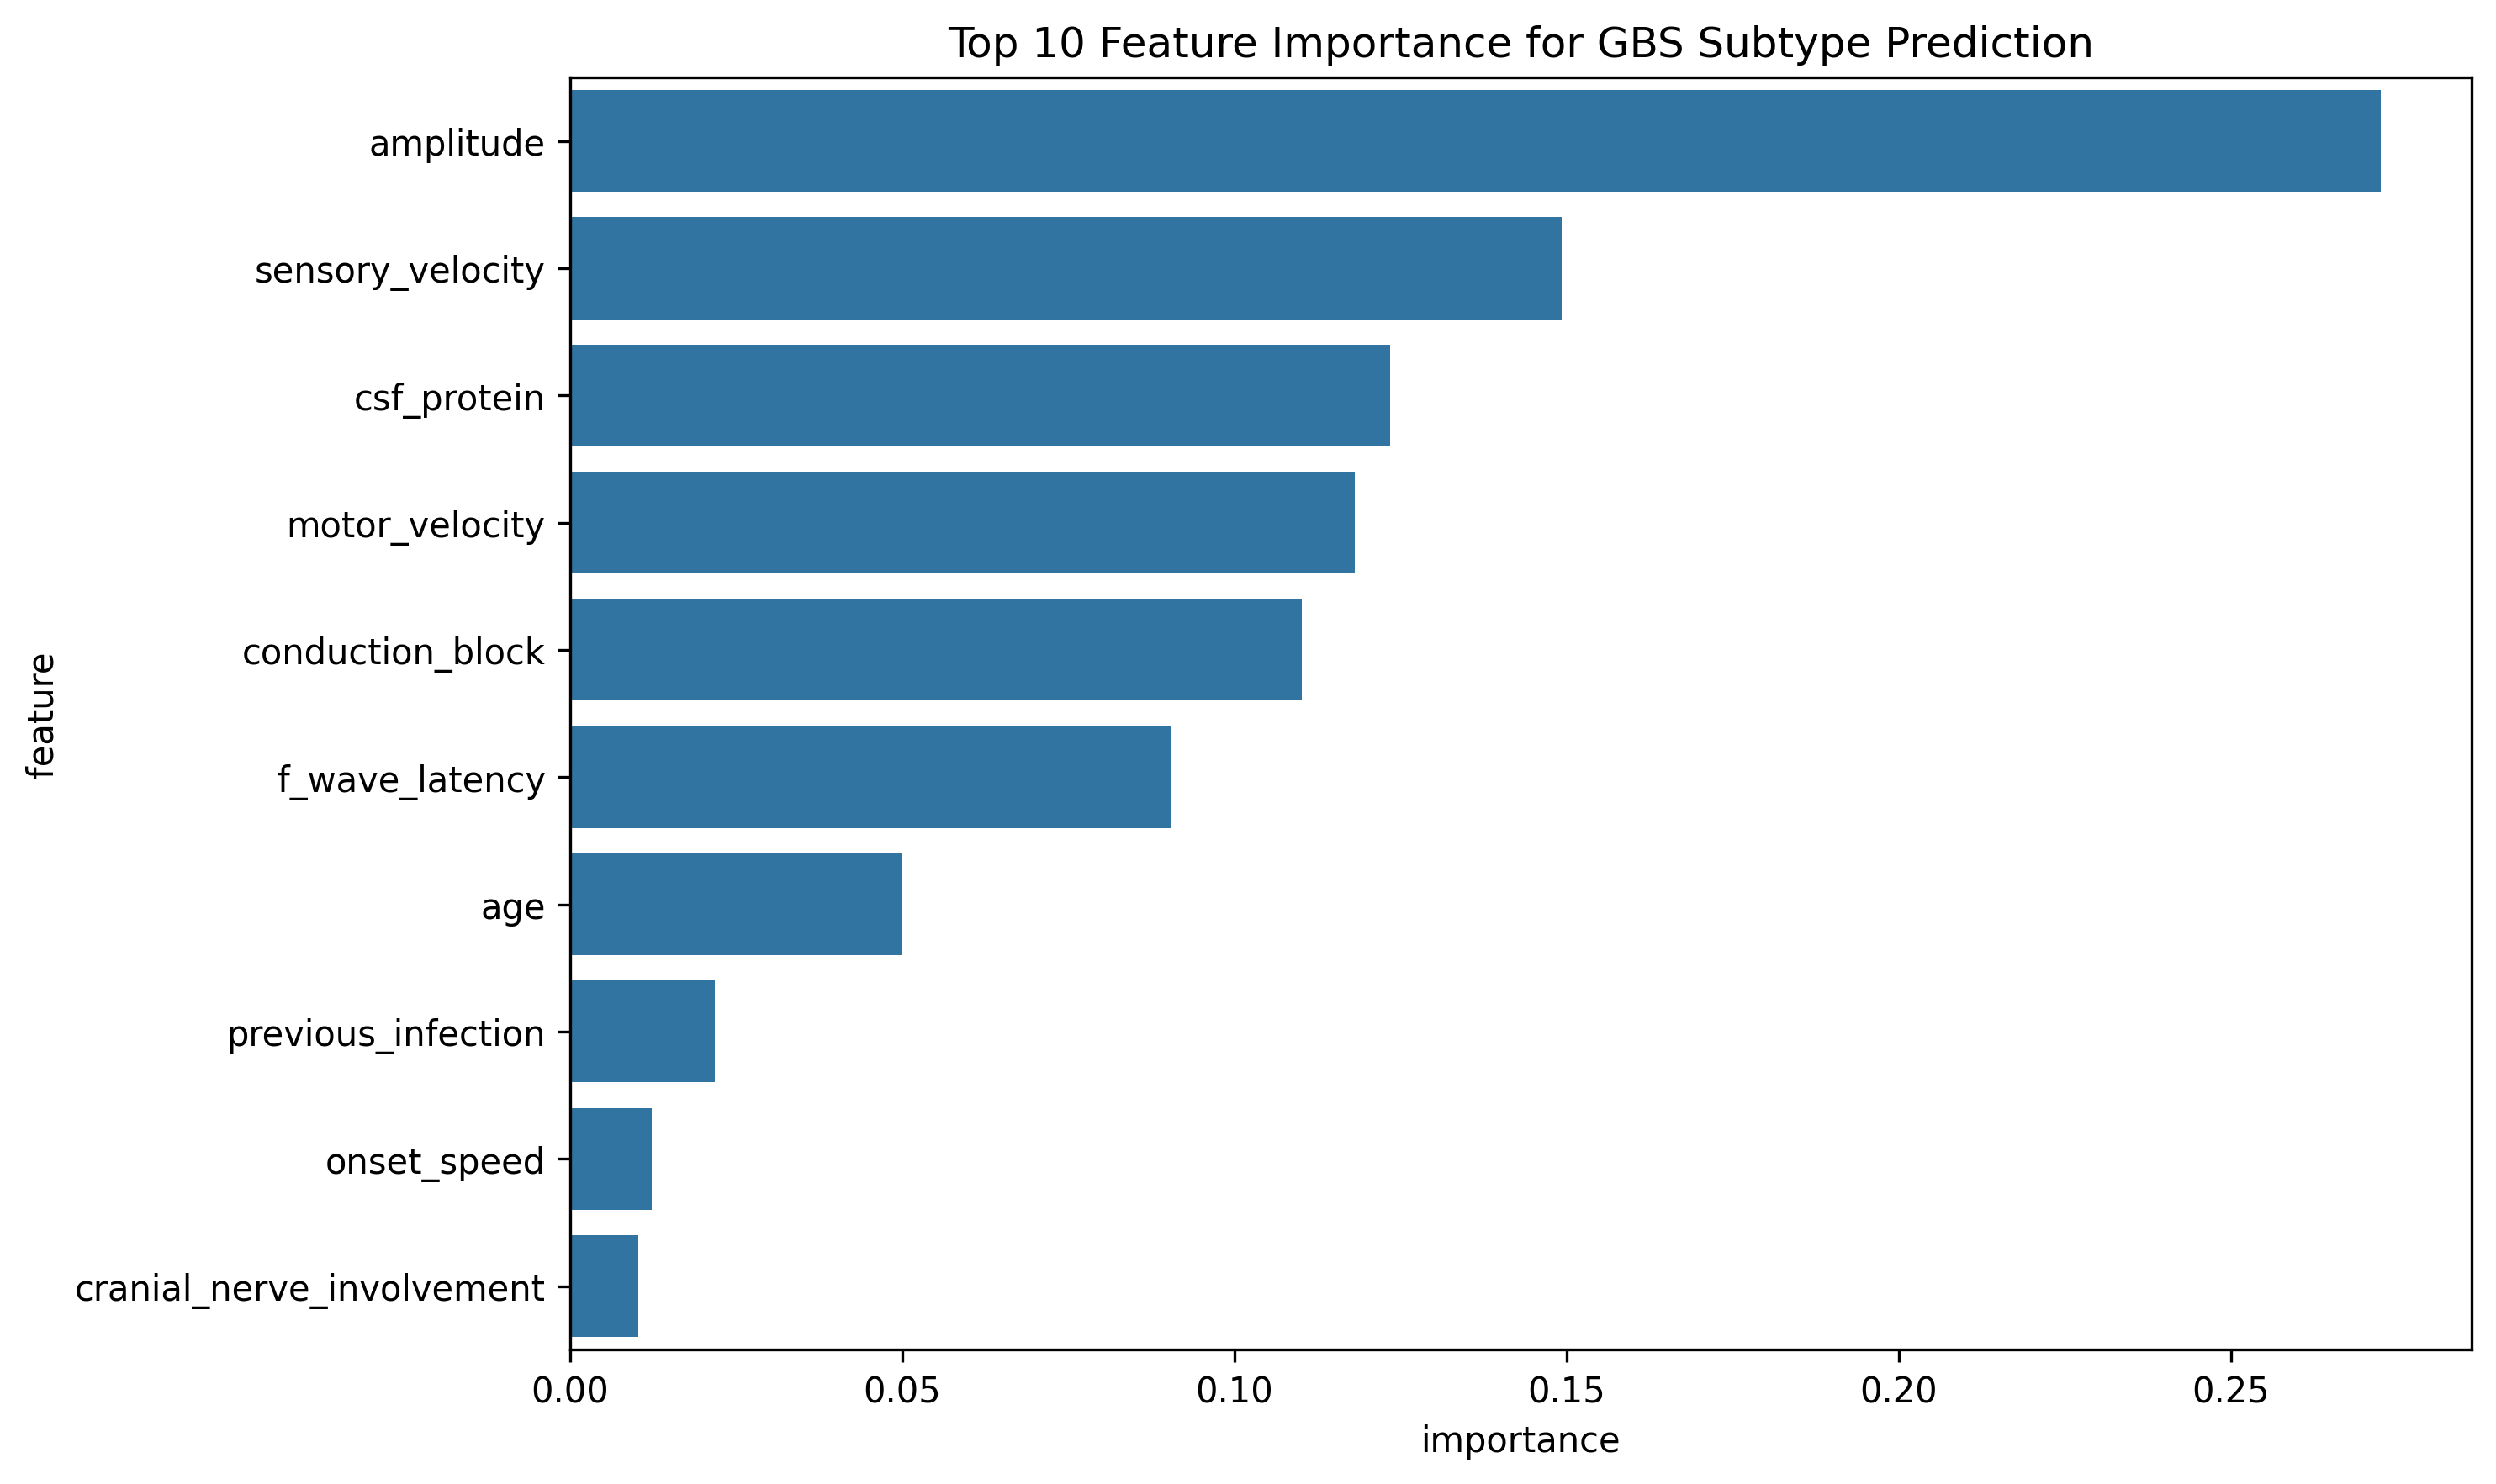

The data file committed next to this chart (first rows):
feature, importance
amplitude, 0.2726
sensory_velocity, 0.1492
csf_protein, 0.1235
motor_velocity, 0.1182
conduction_block, 0.1102
f_wave_latency, 0.0905
age, 0.04991
previous_infection, 0.02183
onset_speed, 0.01225
cranial_nerve_involvement, 0.01023
sensory_loss, 0.009047
gender, 0.00878
paralysis, 0.008273
respiratory_involvement, 0.006749
reflex_loss, 0.004412
muscle_weakness, 0.004399
